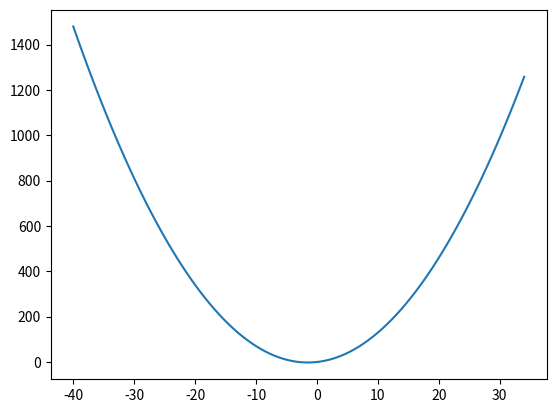

Write Python code to recreate this figure.
import numpy as np

#Create numpy array

arr1=np.array([4,5,7,3]) #1d array or vector
arr1

arr2=np.array([[1,3,4,5],[6,5,2,4]]) #2d array or matrix
arr2

arr3=np.zeros((2,4)) #we pass tuple to define shapr (row,col)
arr3

#default datatype is float as you can see 1.,1., when using ones() and zeros()

arr4=np.ones((4,3)) #we pass tuple to define shapr (row,col)
arr4

arr5 = np.identity(6) #This will create 6x6 identity matrix
arr5

arr6= np.arange(5,20,2) #creates 1d array... arange(initial,final,jump)
arr6

arr7=np.linspace(10,30,20) #Returns evenly spaced numbers over a specified interval.
arr7

arr8 = arr4.copy() # copies existing array
arr8

y= np.random.random(10) #creating random array




#PROPERTIES AND ATTRIBUTES
arr1=np.array([1,5,6,7]) #1d array
arr2=np.array([[3,4,5,3],[7,3,1,4]]) #2d array
arr3=np.array([[[1,3,5,6],[6,7,8,2]],[[4,5,7,9],[3,4,6,9]]]) #3d array

arr3.shape #returns shape of array
arr3.ndim #returns dimension of array
arr3.size #returns number of items in array
arr1.itemsize #returns size of datatype used
arr1.dtype #returns datatype in array
arr1=arr1.astype('int32') #cahanges the datatype of array


#Space Comparision
#Numpy array takes up less space than python list

import sys

list1=list(range(100))
arr1=np.arange(100,dtype='int32')

print("list space=",sys.getsizeof(67)*len(list1))
print("array space=",arr1.itemsize*arr1.size)

#Time Comparision
#Numpy array take less time than list
import time

list1=list(range(10000000))
list2=list(range(10000000,20000000))

list_start_time = time.time()
add_list=[x+y for x,y in zip(list1,list2)]
print("list Time = ",time.time()-list_start_time)


arr1=np.arange(10000000)
arr2=np.arange(10000000,20000000)

arr_start_time = time.time()

add_arr = arr1 + arr2

print("array time = ",time.time()-arr_start_time)


arr1=np.array([3,5,6,7,4,2])
arr1[:3] #slicing
arr1[5] #indexing 


arr2=np.arange(48).reshape(12,4) #reshaping accoording to num f elements(row,col)
print(arr2)
arr2[:,2:4]  # [startrow:endrow , startcol:endcol]
arr2[[2,3,4]] # gets 3,4,5 row from array
arr2[0][2] #gets first row second column element
arr2[2:4 , 1:3]

for i in arr2: #prints rows in array
  print(i)

for i in np.nditer(arr2): # np.nditer(array) returns element in array
  print(i)


arr1=np.arange(5)
arr2=np.arange(5,10)

print("vector subtraction  ",arr1 - arr2)
print("vector multiplication  ",arr1 * arr2)

print("scalar multiplication ",arr2*5)

arr1>5 #boolean result comparision

arr1.dot(arr2) #performs dot multiplication if PxQ and MxN Q==M
arr1.min() #returns min value from array
arr2.max() #returns max value from array
arr1.sum() #adds all the value from array
arr1.mean() #returns mean
arr2.std() #returns standard deviation
np.median(arr2)
np.sin(arr1)
np.exp(arr2)
#There are more such functions 

arr3=np.arange(12).reshape(3,4)
arr3.mean(axis=0) #returns mean column wise
arr3.mean(axis=1) #returns mean row wise



arr1=np.arange(12).reshape(4,3)
arr2=np.arange(12,24).reshape(4,3)

arr1.reshape(2,6) # rows and col should be factor of array size

arr1.ravel() # It coverts higher dimension array to 1d
arr1.transpose() #converts row=>col and col=>rows
np.hstack((arr1,arr2)) #stacks arrays horizontally
np.vstack((arr1,arr2,arr1)) #stacks arrays vertically
print(arr2)
np.hsplit(arr2,3) #splits every row equally and stores splitted row top to bottom
np.vsplit(arr2,4) #splits every col equally and stores splitted row top to bottom


arr1 = np.random.randint(low=1,high=100,size=20).reshape(4,5)

arr1>67 # this returns boolean value of the satisfied element in array

arr1[arr1>67] #this returns elemnt which has true boolean value

arr1[(arr1>80) & (arr1<90)]=0 #we can play with boolean values
arr1

import matplotlib.pyplot as plt
%matplotlib inline

x= np.linspace(-40,34,100)
y=np.sin(x)
z=x*x+2*x+x
plt.plot(x,z)

#Broadcasting is a concept in numpy which allows you to perform arithmetic operation on arrays with dissimilar shapes
#The smaller array makes itself in shape of bigger array
#eg arr1=[5] and arr2 = [2,3,4] so if you add these array the arr1 will become [5,5,5] and then adds to arr2.

arr1=np.array([5])
arr2=np.array([2,3,4])
arr1+arr2 #[7,8,9]

#Rules 1
arr3=np.arange(3).reshape(1,3)
arr4=np.arange(12).reshape(4,3)
arr3+arr4 # possible only if arr3(1,x) and arr2(p,x)

#Rule 2
arr3=np.arange(3).reshape(1,3)
arr4=np.arange(3).reshape(3,1)
arr3-arr4 # possible only if arr3(1,x) and arr2(x,1)

#Rule 3
arr3=np.arange(1).reshape(1,1)
arr4=np.arange(12).reshape(3,4)
arr3 + arr4 # possible only if arr3(1,1) then other array dosen't matter

#Works well even if they are of different dimensions

arr1=np.random.uniform(1,100,6) #generates random floating array of size 6

arr2=np.random.randint(1,100,6) #generates random integer array of size 6

np.argmax(arr1) #returns index of max element

arr2[arr2%2==0]=0 #This changes original array

mod_arr2=np.where((arr2%2==0),1,0) # This creates another modified array where(con,true,false)

np.percentile(arr1,50) #returns 50th percentile value